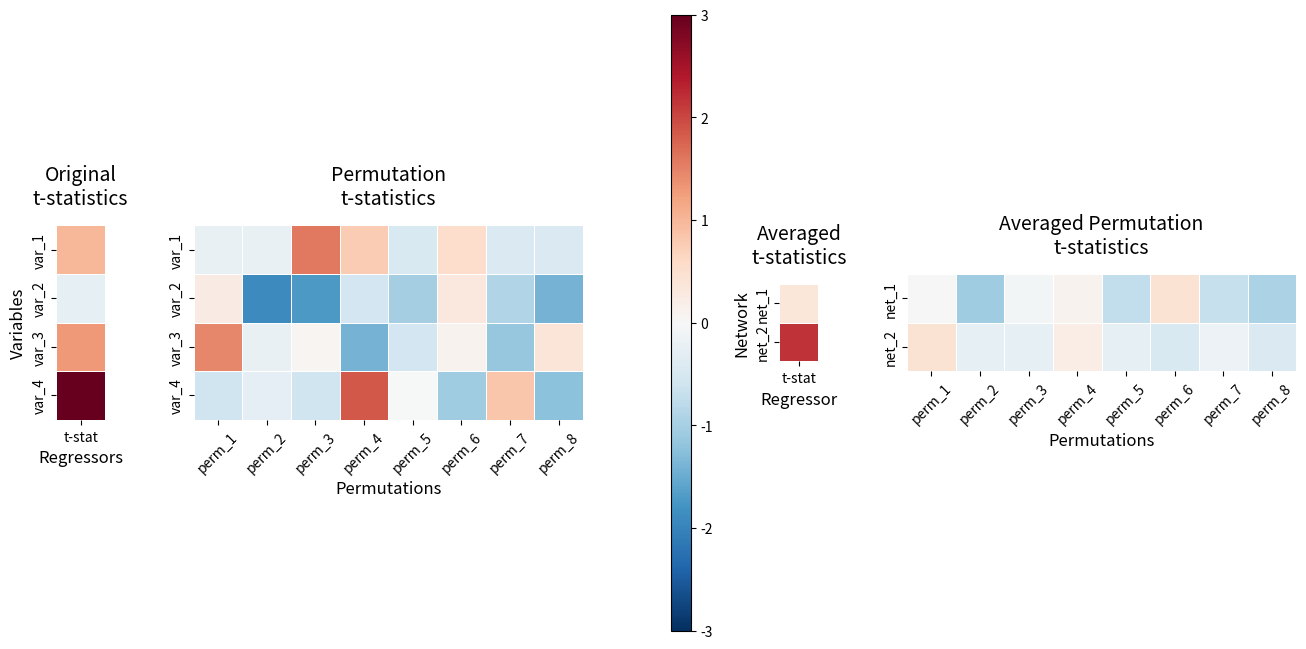

Write Python code to recreate this figure.
import numpy as np
import matplotlib.pyplot as plt
import seaborn as sns
from matplotlib import gridspec


def generate_tstat_heatmaps(n_variables=4, n_permutations=10, seed=None, save_path=None):
    """
    Generate four t-statistics heatmaps showing GLM results:
    1. Original t-stats (variables × single column)
    2. Permutation t-stats (variables × permutations)
    3. Averaged t-stats (2 averaged variables × single column)
    4. Averaged permutation t-stats (2 averaged variables × permutations)

    Parameters:
    - n_variables: Number of variables (4 for original, 2 for averaged)
    - n_permutations: Number of permutations to show
    - seed: Random seed for reproducibility
    - save_path: Path to save the figure (optional)
    """

    if seed is not None:
        np.random.seed(seed)

    # Generate original t-statistics (variables × 1 regressor)
    tstat_original = np.random.normal(0, 2, (n_variables, 1))

    # Generate permutation t-statistics (variables × permutations)
    tstat_permutations = np.random.normal(0, 1, (n_variables, n_permutations))

    # Generate averaged t-statistics (average pairs of variables)
    n_avg_vars = n_variables // 2
    tstat_avg_original = np.zeros((n_avg_vars, 1))
    tstat_avg_permutations = np.zeros((n_avg_vars, n_permutations))

    # Average pairs of variables
    for i in range(n_avg_vars):
        # Average variables i*2 and i*2+1
        tstat_avg_original[i, 0] = np.mean([tstat_original[i * 2, 0], tstat_original[i * 2 + 1, 0]])
        tstat_avg_permutations[i, :] = np.mean([tstat_permutations[i * 2, :], tstat_permutations[i * 2 + 1, :]],
                                               axis=0)

    # Create labels
    var_labels = [f'var_{i + 1}' for i in range(n_variables)]
    avg_var_labels = [f'net_{i + 1}' for i in range(n_avg_vars)]
    perm_labels = [f'perm_{i + 1}' for i in range(n_permutations)]

    # Set up figure with 4 subplots, keeping square sizes constant
    fig = plt.figure(figsize=(16, max(8, n_variables * 0.4)))
    gs = gridspec.GridSpec(1, 5, width_ratios=[0.5, n_permutations / 2, 0.2, 0.4, n_permutations / 2],
                           wspace=0.5)

    ax1 = fig.add_subplot(gs[0])
    ax2 = fig.add_subplot(gs[1])
    ax_cbar = fig.add_subplot(gs[2])  # ADD THIS LINE
    ax3 = fig.add_subplot(gs[3])
    ax4 = fig.add_subplot(gs[4])

    # Set consistent color scale for all plots
    vmin, vmax = -3, 3

    # Plot 1: Original t-statistics (variables × 1)
    sns.heatmap(tstat_original,
                cmap='RdBu_r',
                center=0,
                vmin=vmin, vmax=vmax,
                xticklabels=['t-stat'],
                yticklabels=var_labels,
                square=True,
                linewidths=0.5,
                linecolor='white',
                cbar=False,
                ax=ax1)

    ax1.set_title('Original\nt-statistics', fontsize=14, pad=15)
    ax1.set_xlabel('Regressors', fontsize=12)
    ax1.set_ylabel('Variables', fontsize=12)

    # Plot 2: Permutation t-statistics (variables × permutations)
    sns.heatmap(tstat_permutations,
                cmap='RdBu_r',
                center=0,
                vmin=vmin, vmax=vmax,
                xticklabels=perm_labels,
                yticklabels=var_labels,
                square=True,
                linewidths=0.5,
                linecolor='white',
                cbar=False,
                cbar_kws={'label': 't-statistic'},
                ax=ax2)

    ax2.set_title('Permutation\nt-statistics', fontsize=14, pad=15)
    ax2.set_xlabel('Permutations', fontsize=12)
    ax2.set_ylabel('', fontsize=12)
    ax2.tick_params(axis='x', rotation=45)

    # Plot 3: Averaged original t-statistics (averaged variables × 1)
    sns.heatmap(tstat_avg_original,
                cmap='RdBu_r',
                center=0,
                vmin=vmin, vmax=vmax,
                xticklabels=['t-stat'],
                yticklabels=avg_var_labels,
                square=True,
                linewidths=0.5,
                linecolor='white',
                cbar=False,
                ax=ax3)

    ax3.set_title('Averaged\nt-statistics', fontsize=14, pad=15)
    ax3.set_xlabel('Regressor', fontsize=12)
    ax3.set_ylabel('Network', fontsize=12)

    # Add this after the ax2.tick_params line:
    cbar = plt.colorbar(ax2.collections[0], cax=ax_cbar)

    # Plot 4: Averaged permutation t-statistics (averaged variables × permutations)
    sns.heatmap(tstat_avg_permutations,
                cmap='RdBu_r',
                center=0,
                vmin=vmin, vmax=vmax,
                xticklabels=perm_labels,
                yticklabels=avg_var_labels,
                square=True,
                linewidths=0.5,
                linecolor='white',
                cbar=False,
                ax=ax4)

    ax4.set_title('Averaged Permutation\nt-statistics', fontsize=14, pad=15)
    ax4.set_xlabel('Permutations', fontsize=12)
    ax4.set_ylabel('', fontsize=12)
    ax4.tick_params(axis='x', rotation=45)

    plt.tight_layout()

    plt.show()

    return tstat_original, tstat_permutations, tstat_avg_original, tstat_avg_permutations


# Example usage
if __name__ == "__main__":
    # Generate t-statistics heatmaps
    orig, perm, avg_orig, avg_perm = generate_tstat_heatmaps(
        n_variables=4,
        n_permutations=8,
        seed=42
    )